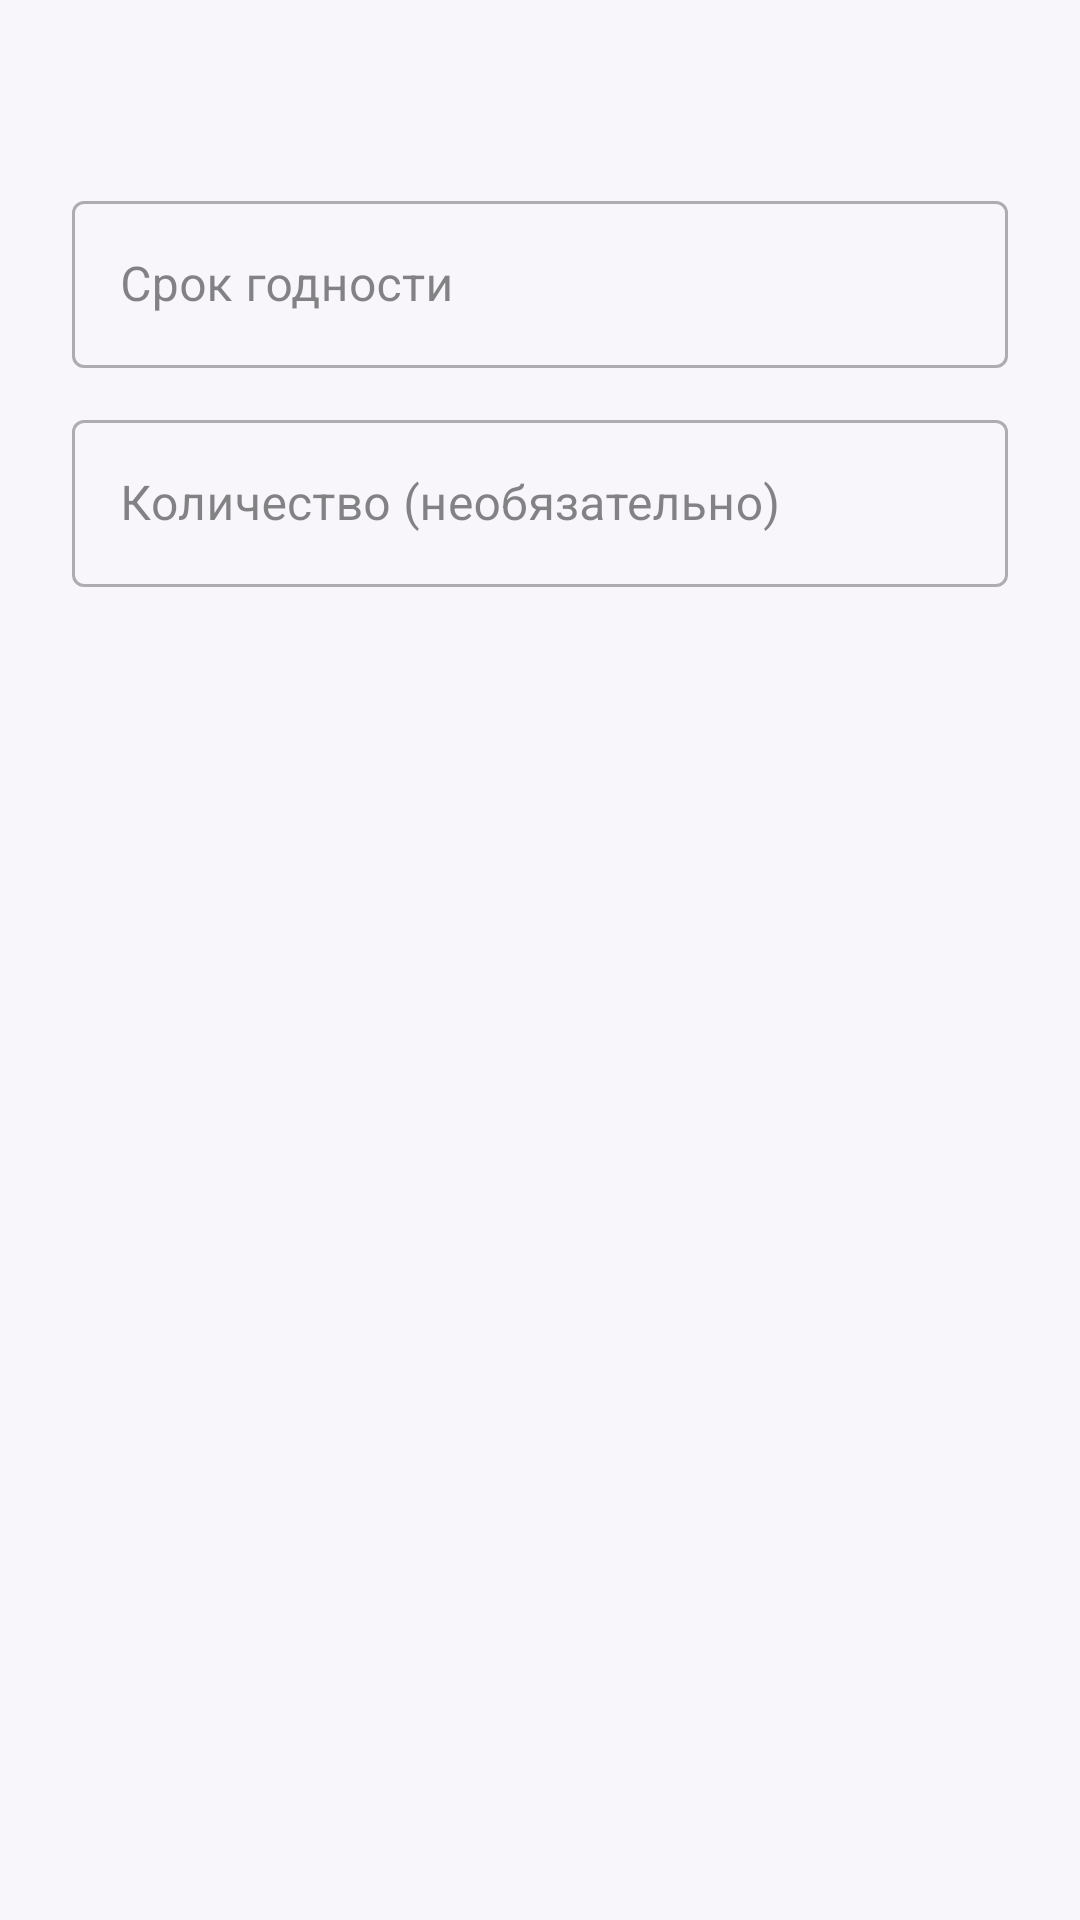

This screen was rendered from an Android layout file. Write that file and the resources it references.
<!-- AndroidManifest.xml: application theme Theme.Pillulkin -->
<!-- res/layout/dialog_add_medicine.xml -->
<?xml version="1.0" encoding="utf-8"?>
<LinearLayout xmlns:android="http://schemas.android.com/apk/res/android"
    android:layout_width="match_parent"
    android:layout_height="wrap_content"
    android:orientation="vertical"
    android:padding="24dp">

    <TextView
        android:id="@+id/tvMedicineNameDialog"
        android:layout_width="match_parent"
        android:layout_height="wrap_content"
        android:textSize="16sp"
        android:textStyle="bold"
        android:layout_marginBottom="16dp" />

    <com.google.android.material.textfield.TextInputLayout
        style="@style/Widget.MaterialComponents.TextInputLayout.OutlinedBox"
        android:layout_width="match_parent"
        android:layout_height="wrap_content"
        android:layout_marginBottom="12dp"
        android:hint="Срок годности">

        <com.google.android.material.textfield.TextInputEditText
            android:id="@+id/etExpirationDate"
            android:layout_width="match_parent"
            android:layout_height="wrap_content"
            android:inputType="none"
            android:focusable="false" />
    </com.google.android.material.textfield.TextInputLayout>

    <com.google.android.material.textfield.TextInputLayout
        style="@style/Widget.MaterialComponents.TextInputLayout.OutlinedBox"
        android:layout_width="match_parent"
        android:layout_height="wrap_content"
        android:hint="Количество (необязательно)">

        <com.google.android.material.textfield.TextInputEditText
            android:id="@+id/etQuantity"
            android:layout_width="match_parent"
            android:layout_height="wrap_content"
            android:inputType="text"
            android:maxLength="50" />
    </com.google.android.material.textfield.TextInputLayout>

</LinearLayout>
<!-- resources referenced by this layout -->
<resources>
  <style name="Theme.Pillulkin" parent="Base.Theme.Pillulkin" />
  <style name="Base.Theme.Pillulkin" parent="Theme.Material3.DayNight.NoActionBar">
          <item name="colorPrimary">@color/primary</item>
          <item name="colorPrimaryDark">@color/primary_dark</item>
          <item name="colorSecondary">@color/secondary</item>
          <item name="colorTertiary">@color/tertiary</item>
          <item name="android:colorBackground">@color/background</item>
          <item name="colorSurface">@color/surface</item>
          <item name="colorError">@color/error</item>
          <item name="colorOnPrimary">@color/on_primary</item>
          <item name="colorOnSecondary">@color/on_secondary</item>
          <item name="colorOnBackground">@color/on_background</item>
          <item name="colorOnSurface">@color/on_surface</item>
          <item name="colorOnError">@color/on_error</item>
      </style>
  <color name="primary">#B8A9C9</color>
  <color name="primary_dark">#9B8BB8</color>
  <color name="secondary">#88C9BF</color>
  <color name="tertiary">#A8D5A2</color>
  <color name="background">#F8F6FA</color>
  <color name="surface">#FFFFFFFF</color>
  <color name="error">#E57373</color>
  <color name="on_primary">#FFFFFFFF</color>
  <color name="on_secondary">#FFFFFFFF</color>
  <color name="on_background">#FF333333</color>
  <color name="on_surface">#FF333333</color>
  <color name="on_error">#FFFFFFFF</color>
</resources>
